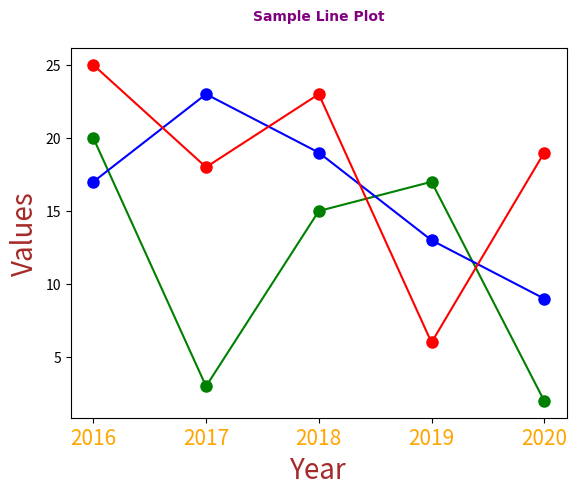

This figure's Python source:
import matplotlib.pyplot as plt 
import numpy as np

year = np.array([2016, 2017, 2018, 2019, 2020])
y1 = np.array([20, 3, 15, 17, 2])
y2 = np.array([17, 23, 19, 13, 9])
y3 = np.array([25, 18, 23, 6, 19])

line_style = dict(marker='o',
                        ms=8,   
                        label='y1')

plt.title('Sample Line Plot', fontsize = 30, 
                            color = 'purple', 
                            loc = 'center', 
                            size = 'large',
                            font = 'Arial', 
                            weight = 'bold',
                            pad=20)

plt.xlabel('Year', fontsize=20, color='brown')
plt.ylabel('Values', fontsize=20, color='brown')


plt.plot(year, y1, **line_style, color='green')
plt.plot(year, y2, **line_style, color='blue')
plt.plot(year, y3, **line_style, color='red')

plt.tick_params(axis='x', labelsize=15, labelcolor='orange')

plt.xticks(year)


plt.show()



